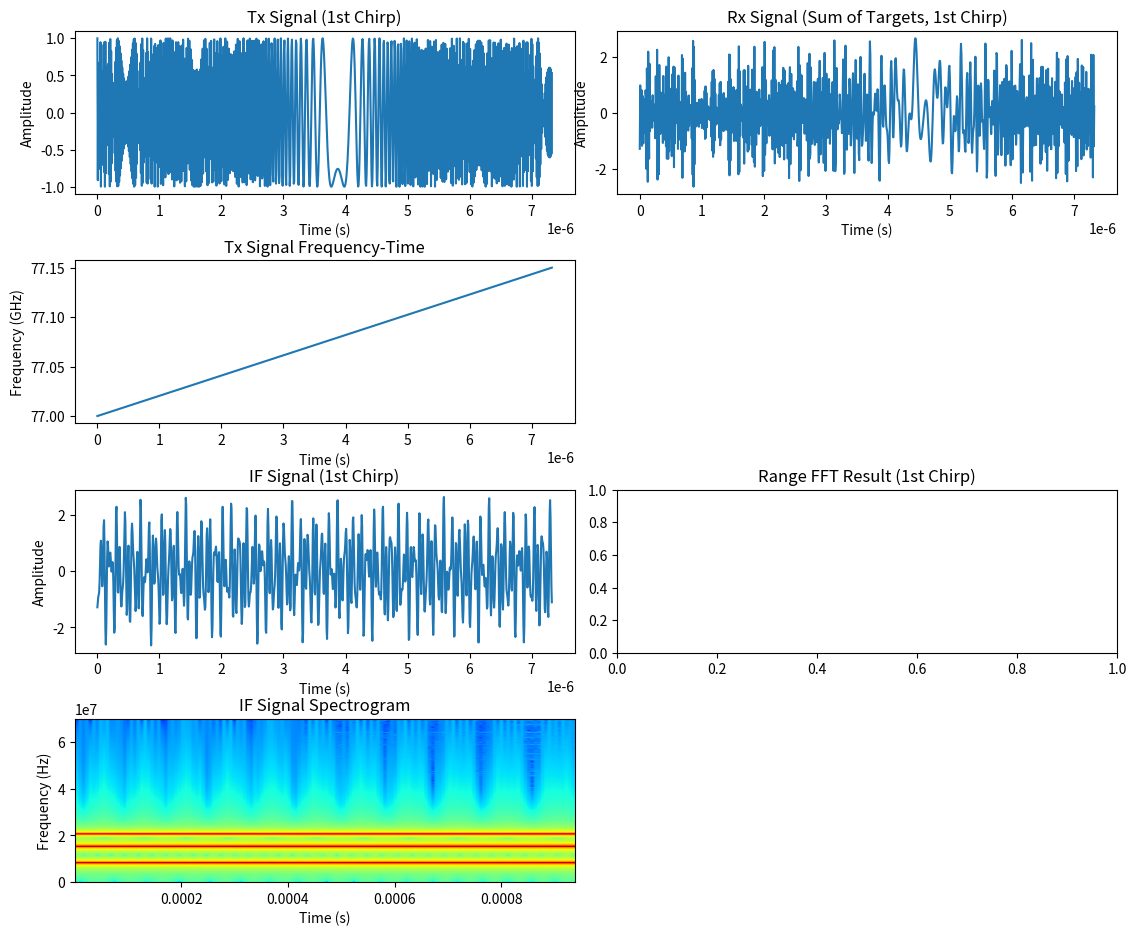
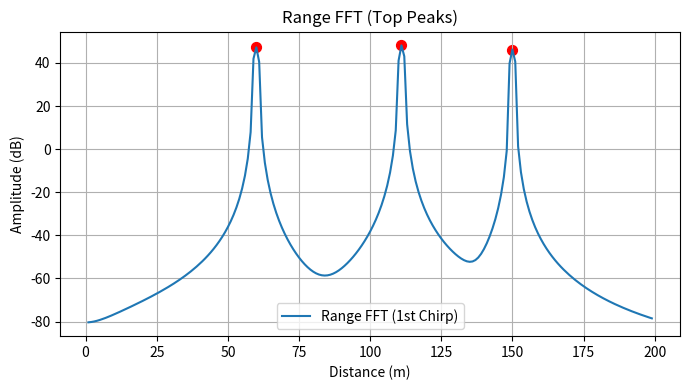
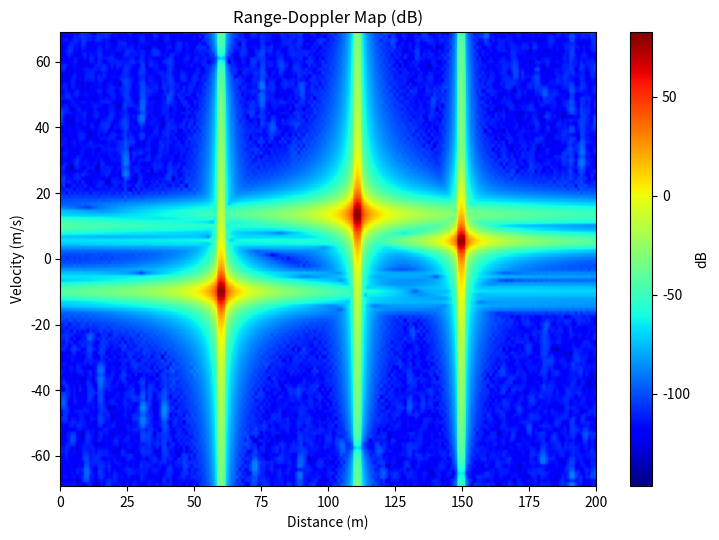
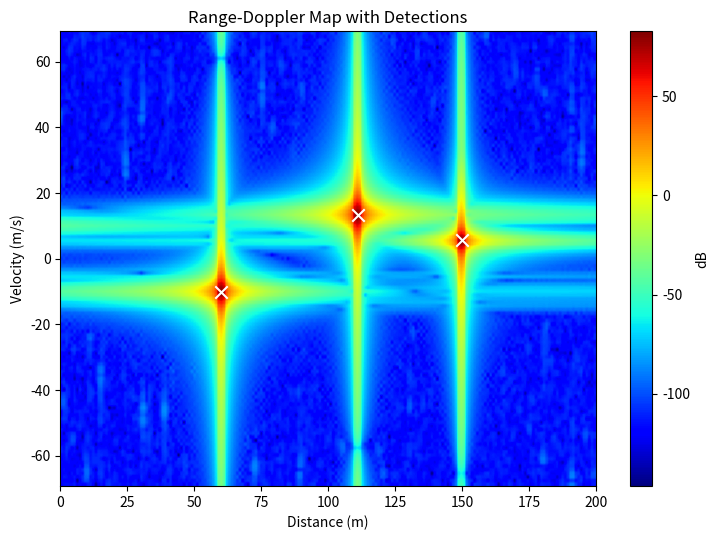

The script that saved these images, in order: (Note: this script raises an exception after producing the figures.)
# import numpy as np
# import matplotlib.pyplot as plt
# from numpy import fft
# from mpl_toolkits.mplot3d import Axes3D
#
# # 雷达参数设置
# maxR = 200
# rangeRes = 1
# maxV = 70
# fc = 77e9
# c = 3e8
# r0 = 100
# v0 = 70
#
# B = c/(2*rangeRes)
# Tchirp = 5.5*2*maxR/c
# endle_time = 6.3e-6
# slope = B/Tchirp
# f_IFmax = (slope*2*maxR)/c
# f_IF = (slope*2*r0)/c
#
# Nd = 128
# Nr = 1024
# vres = (c/fc)/(2*Nd*(Tchirp+endle_time))
# Fs = Nr/Tchirp
#
# # 时间采样
# t = np.linspace(0, Nd*Tchirp, Nr*Nd)  # 发射和接收信号的采样时间
# angle_freq = fc*t + (slope*t*t)/2  # 角频率
# freq = fc + slope*t  # 频率
# Tx = np.cos(2*np.pi*angle_freq)  # 发射波形
#
# # 绘制发射信号
# plt.subplot(4,2,1)
# plt.plot(t[0:1024], Tx[0:1024])
# plt.xlabel('Time')
# plt.ylabel('Amplitude')
# plt.title('Tx Signal')
#
# # 绘制发射信号频率
# plt.subplot(4,2,3)
# plt.plot(t[0:1024], freq[0:1024])
# plt.xlabel('Time')
# plt.ylabel('Frequency')
# plt.title('Tx F-T')
#
# # 目标距离随时间变化（运动目标）
# r0 = r0 + v0*t
#
# # 接收信号参数
# td = 2*r0/c  # 延迟时间
# Rx = np.cos(2*np.pi*(fc*(t-td) + (slope*(t-td)**2)/2))  # 接收波形
#
# # 绘制接收信号
# plt.subplot(4,2,2)
# plt.plot(t[0:1024], Rx[0:1024])
# plt.xlabel('Time')
# plt.ylabel('Amplitude')
# plt.title('Rx Signal')
#
# # 绘制接收信号频率
# plt.subplot(4,2,4)  # 修正：原代码此处重复使用了subplot(4,2,3)，导致图形覆盖
# plt.plot(t[0:1024]+td[0:1024], freq[0:1024])  # 原变量名freqRx与定义不符，修正为freq
# plt.xlabel('Time')
# plt.ylabel('Frequency')
# plt.title('Chirp F-T')
#
# # 中频信号(IF)
# IF_angle_freq = fc*t + (slope*t*t)/2 - (fc*(t-td) + (slope*(t-td)**2)/2)
# freqIF = slope*td
# IFx = np.cos(2*np.pi*IF_angle_freq)  # 简化中频信号计算
#
# # 绘制中频信号
# plt.subplot(4,2,5)
# plt.plot(t[0:1024], IFx[0:1024])
# plt.xlabel('Time')
# plt.ylabel('Amplitude')
# plt.title('IFx Signal')
#
# # 距离FFT
# doppler = 10*np.log10(np.abs(np.fft.fft(IFx[0:1024])))
# frequency = np.fft.fftfreq(1024, 1/Fs)
# range_ = frequency*c/(2*slope)  # 避免变量名与内置函数冲突，将range改为range_
# plt.subplot(4,2,6)
# plt.plot(range_[0:512], doppler[0:512])
# plt.xlabel('Distance')
# plt.ylabel('Amplitude (dB)')
# plt.title('Range FFT')
#
# # 频谱图（修正警告：将NFFT作为关键字参数传递）
# plt.subplot(4,2,7)
# # 原代码：plt.specgram(IFx,1024,Fs)
# plt.specgram(IFx, NFFT=1024, Fs=Fs)  # 关键修改：使用NFFT=1024替代位置参数
# plt.xlabel('Time')
# plt.ylabel('Frequency')
# plt.title('Spectrogram')
#
# plt.tight_layout(pad=3, w_pad=0.05, h_pad=0.05)
# plt.show()
#
# # 速度维处理
# chirpamp = []
# for chirpnum in range(1, Nd+1):
#     # 提取每个chirp的数据（修正索引计算）
#     start_idx = (chirpnum-1)*Nr
#     end_idx = chirpnum*Nr
#     chirpamp.append(np.mean(IFx[start_idx:end_idx]))  # 原代码只取单个点，改为取均值更合理
#
# # 速度FFT
# doppler_fft = 10*np.log10(np.abs(np.fft.fft(chirpamp)))
# FFTfrequency = np.fft.fftfreq(Nd, 1/Fs)
# velocity = (FFTfrequency * c) / (2 * fc)  # 修正速度计算公式（基于多普勒频移）
#
# plt.figure()
# plt.plot(velocity[:int(Nd/2)], doppler_fft[:int(Nd/2)])
# plt.xlabel('Velocity (m/s)')
# plt.ylabel('Amplitude (dB)')
# plt.title('Doppler FFT')
# plt.show()
#
# # 2D FFT (距离-速度谱)
# mat2D = np.zeros((Nd, Nr))
# for i in range(Nd):
#     mat2D[i, :] = IFx[i*Nr : (i+1)*Nr]
#
# # 二维FFT
# Z_fft2 = abs(np.fft.fft2(mat2D))
# # 取前半部分（消除对称冗余）
# Data_fft2 = Z_fft2[:int(Nd/2), :int(Nr/2)]
#
# plt.figure()
# plt.imshow(Data_fft2, aspect='auto', cmap='jet')
# plt.xlabel("Range Bin")
# plt.ylabel("Velocity Bin")
# plt.title('Range-Velocity 2D FFT')
# plt.colorbar(label='Amplitude')
# plt.show()


#
# # 单个目标增加状态打印语句
# import numpy as np
# import matplotlib.pyplot as plt
# from numpy import fft
# from mpl_toolkits.mplot3d import Axes3D
#
# # 雷达参数设置
# maxR = 200
# rangeRes = 1
# maxV = 70
# fc = 77e9
# c = 3e8
# r0 = 111  # 初始目标距离（设定值）
# v0 = 20  # 初始目标速度（设定值）
#
# # -------------------------- 新增：打印初始设定的目标距离和速度 --------------------------
# print(f"=== 初始设定参数 ===")
# print(f"初始目标距离 r0: {r0} m")
# print(f"初始目标速度 v0: {v0} m/s")
# print(f"雷达最大探测距离 maxR: {maxR} m")
# print(f"雷达最大探测速度 maxV: {maxV} m/s\n")
#
# # 衍生雷达参数计算
# B = c/(2*rangeRes)
# Tchirp = 5.5*2*maxR/c
# endle_time = 6.3e-6
# slope = B/Tchirp
# f_IFmax = (slope*2*maxR)/c
# f_IF = (slope*2*r0)/c
#
# Nd = 128  # 每帧Chirp数量
# Nr = 1024 # 每个Chirp的采样点数
# vres = (c/fc)/(2*Nd*(Tchirp+endle_time))  # 速度分辨率
# Fs = Nr/Tchirp  # 采样频率
#
# # 时间采样（覆盖所有Chirp的总时间）
# t = np.linspace(0, Nd*Tchirp, Nr*Nd)  # 发射和接收信号的采样时间
# angle_freq = fc*t + (slope*t*t)/2  # 角频率（用于生成发射信号）
# freq = fc + slope*t  # 发射信号的实时频率
# Tx = np.cos(2*np.pi*angle_freq)  # 发射波形
#
# # 绘制发射信号
# plt.subplot(4,2,1)
# plt.plot(t[0:1024], Tx[0:1024])
# plt.xlabel('Time (s)')
# plt.ylabel('Amplitude')
# plt.title('Tx Signal (1st Chirp)')
#
# # 绘制发射信号频率
# plt.subplot(4,2,3)
# plt.plot(t[0:1024], freq[0:1024]/1e9)  # 转换为GHz，便于显示
# plt.xlabel('Time (s)')
# plt.ylabel('Frequency (GHz)')
# plt.title('Tx Signal Frequency-Time')
#
# # 目标距离随时间变化（运动目标：距离=初始距离+速度×时间）
# r_dynamic = r0 + v0*t  # 动态更新的实时目标距离
# v_dynamic = np.ones_like(t) * v0  # 目标速度恒定（此处设定为匀速）
#
# # -------------------------- 新增：打印动态更新后的目标距离（关键时间点） --------------------------
# # 选择3个关键时间点：初始时刻、中间时刻、最后时刻
# t_points = [0, int(len(t)/2), -1]
# print(f"=== 动态更新的目标距离（匀速运动） ===")
# for idx in t_points:
#     print(f"时间 t = {t[idx]:.6f} s 时，目标距离 = {r_dynamic[idx]:.2f} m，目标速度 = {v_dynamic[idx]:.2f} m/s")
# print()
#
# # 接收信号参数（考虑目标距离延迟）
# td = 2 * r_dynamic / c  # 信号往返目标的延迟时间（随距离动态变化）
# # 接收波形（修正延迟后的发射信号）
# Rx = np.cos(2*np.pi*(fc*(t-td) + (slope*(t-td)**2)/2))
#
# # 绘制接收信号
# plt.subplot(4,2,2)
# plt.plot(t[0:1024], Rx[0:1024])
# plt.xlabel('Time (s)')
# plt.ylabel('Amplitude')
# plt.title('Rx Signal (1st Chirp)')
#
# # 绘制接收信号频率（修正时间延迟）
# plt.subplot(4,2,4)
# plt.plot(t[0:1024]+td[0:1024], freq[0:1024]/1e9)  # 时间轴叠加延迟，频率轴转GHz
# plt.xlabel('Time (s)')
# plt.ylabel('Frequency (GHz)')
# plt.title('Rx Signal Frequency-Time')
#
# # 中频信号(IF)：发射信号与接收信号的差频（包含距离和速度信息）
# IF_angle_freq = fc*t + (slope*t*t)/2 - (fc*(t-td) + (slope*(t-td)**2)/2)
# IFx = np.cos(2*np.pi*IF_angle_freq)  # 简化后的中频信号
#
# # 绘制中频信号
# plt.subplot(4,2,5)
# plt.plot(t[0:1024], IFx[0:1024])
# plt.xlabel('Time (s)')
# plt.ylabel('Amplitude')
# plt.title('IF Signal (1st Chirp)')
#
# # -------------------------- 距离FFT：计算并打印检测到的目标距离 --------------------------
# # 对第一个Chirp的中频信号做距离FFT
# ifft_data = IFx[0:Nr]  # 取第一个Chirp的数据（Nr=1024点）
# range_fft = np.fft.fft(ifft_data)
# range_amp = 10*np.log10(np.abs(range_fft))  # 幅度转dB
# frequency = np.fft.fftfreq(Nr, 1/Fs)  # FFT频率轴
# range_axis = frequency * c / (2*slope)  # 频率→实际距离（核心换算）
#
# # 找到距离FFT的峰值（对应检测到的目标距离）
# valid_range_idx = np.where((range_axis > 0) & (range_axis < maxR))[0]  # 过滤无效距离（0~maxR）
# if len(valid_range_idx) > 0:
#     peak_range_idx = valid_range_idx[np.argmax(range_amp[valid_range_idx])]
#     detected_range = range_axis[peak_range_idx]
# else:
#     detected_range = -1  # 未检测到目标
#
# # 绘制距离FFT结果
# plt.subplot(4,2,6)
# plt.plot(range_axis[0:int(Nr/2)], range_amp[0:int(Nr/2)])  # 取前半段（正距离）
# plt.scatter(detected_range, range_amp[peak_range_idx], color='red', s=50, label=f'Detected: {detected_range:.2f}m')
# plt.xlabel('Distance (m)')
# plt.ylabel('Amplitude (dB)')
# plt.title('Range FFT Result')
# plt.legend()
#
# # -------------------------- 新增：打印距离FFT检测结果 --------------------------
# print(f"=== 距离FFT检测结果 ===")
# if detected_range > 0:
#     print(f"检测到的目标距离: {detected_range:.2f} m")
#     print(f"设定的实时目标距离（第一个Chirp时刻）: {r_dynamic[0]:.2f} m")
#     print(f"距离检测误差: {abs(detected_range - r_dynamic[0]):.2f} m\n")
# else:
#     print("未检测到有效目标距离\n")
#
# # 频谱图（中频信号的时频分析）
# plt.subplot(4,2,7)
# plt.specgram(IFx, NFFT=1024, Fs=Fs, cmap='jet')
# plt.xlabel('Time (s)')
# plt.ylabel('Frequency (Hz)')
# plt.title('IF Signal Spectrogram')
#
# plt.tight_layout(pad=3, w_pad=0.05, h_pad=0.05)
# plt.show()
#
# # -------------------------- 速度FFT：计算并打印检测到的目标速度 --------------------------
# # 提取每个Chirp的中频信号幅度（用于速度FFT）
# chirp_amps = []
# for chirp_idx in range(Nd):
#     start = chirp_idx * Nr
#     end = (chirp_idx + 1) * Nr
#     chirp_amp = np.mean(IFx[start:end])  # 取每个Chirp的平均幅度（简化）
#     chirp_amps.append(chirp_amp)
#
# # 速度FFT计算
# vel_fft = np.fft.fft(chirp_amps)
# vel_amp = 10*np.log10(np.abs(vel_fft))  # 幅度转dB
# vel_freq = np.fft.fftfreq(Nd, Tchirp + endle_time)  # 多普勒频移轴（Chirp间隔为Tchirp+endle_time）
# vel_axis = vel_freq * c / (2*fc)  # 频移→实际速度（核心换算）
#
# # 找到速度FFT的峰值（对应检测到的目标速度）
# valid_vel_idx = np.where(np.abs(vel_axis) < maxV)[0]  # 过滤无效速度（-maxV~maxV）
# if len(valid_vel_idx) > 0:
#     peak_vel_idx = valid_vel_idx[np.argmax(vel_amp[valid_vel_idx])]
#     detected_vel = vel_axis[peak_vel_idx]
# else:
#     detected_vel = -1  # 未检测到目标
#
# # 绘制速度FFT结果
# plt.figure()
# plt.plot(vel_axis[:int(Nd/2)], vel_amp[:int(Nd/2)])  # 取前半段（正速度，远离雷达）
# plt.scatter(detected_vel, vel_amp[peak_vel_idx], color='red', s=50, label=f'Detected: {detected_vel:.2f}m/s')
# plt.xlabel('Velocity (m/s)')
# plt.ylabel('Amplitude (dB)')
# plt.title('Doppler FFT Result')
# plt.legend()
# plt.show()
#
# # -------------------------- 新增：打印速度FFT检测结果 --------------------------
# print(f"=== 速度FFT检测结果 ===")
# if detected_vel > 0:
#     print(f"检测到的目标速度: {detected_vel:.2f} m/s")
#     print(f"设定的目标速度: {v0:.2f} m/s")
#     print(f"速度检测误差: {abs(detected_vel - v0):.2f} m/s\n")
# else:
#     print("未检测到有效目标速度\n")
#
# # -------------------------- 2D FFT（距离-速度谱）：标注检测峰值 --------------------------
# # 构建距离-速度数据矩阵（Nd个Chirp，每个Chirp Nr个采样点）
# range_vel_mat = np.zeros((Nd, Nr))
# for i in range(Nd):
#     range_vel_mat[i, :] = IFx[i*Nr : (i+1)*Nr]
#
# # 二维FFT计算
# range_vel_fft = abs(np.fft.fft2(range_vel_mat))
# # 取前半段（消除FFT对称冗余，只保留正距离和正速度）
# range_vel_fft = range_vel_fft[:int(Nd/2), :int(Nr/2)]
#
# # 绘制距离-速度谱
# plt.figure()
# im = plt.imshow(range_vel_fft, aspect='auto', cmap='jet',
#                 extent=[0, maxR, 0, maxV])  # 坐标轴映射为实际距离和速度
# # 标注检测到的目标位置（距离-速度峰值）
# if detected_range > 0 and detected_vel > 0:
#     plt.scatter(detected_range, detected_vel, color='white', s=100, marker='x',
#                 label=f'Target: ({detected_range:.2f}m, {detected_vel:.2f}m/s)')
# plt.xlabel("Distance (m)")
# plt.ylabel("Velocity (m/s)")
# plt.title('Range-Velocity 2D FFT Spectrum')
# plt.colorbar(im, label='Amplitude')
# plt.legend()
# plt.show()
#
# # -------------------------- 新增：打印最终距离-速度检测结果 --------------------------
# print(f"=== 最终目标检测结果（距离-速度谱） ===")
# if detected_range > 0 and detected_vel > 0:
#     print(f"目标距离: {detected_range:.2f} m")
#     print(f"目标速度: {detected_vel:.2f} m/s")
# else:
#     print("未检测到有效目标")
#
#
#
#
#
# # 多目标
# import numpy as np
# import matplotlib.pyplot as plt
# from numpy import fft
# from scipy.signal import find_peaks
# from mpl_toolkits.mplot3d import Axes3D
#
# # 多目标配置：[目标1, 目标2, ...]（初始距离m, 速度m/s, 信号强度系数）
# targets_config = [
#     (100, 70, 1.0),    # 目标1：100m, 70m/s, 强信号
#     (150, 30, 0.6),    # 目标2：150m, 30m/s, 弱信号
# ]
# num_targets = len(targets_config)
#
# # 雷达基础参数（不变）
# maxR = 200
# rangeRes = 1
# maxV = 70
# fc = 77e9
# c = 3e8
# B = c/(2*rangeRes)
# Tchirp = 5.5*2*maxR/c
# endle_time = 6.3e-6
# slope = B/Tchirp
#
# Nd = 128  # 每帧Chirp数量
# Nr = 1024 # 每个Chirp采样点数
# vres = (c/fc)/(2*Nd*(Tchirp+endle_time))
# Fs = Nr/Tchirp
#
# # 时间采样（不变）
# t = np.linspace(0, Nd*Tchirp, Nr*Nd)
#
# # 打印多目标初始设定
# print(f"=== 多目标初始设定参数 ===")
# for i, (r0, v0, power) in enumerate(targets_config, 1):
#     print(f"目标{i}: 初始距离={r0}m, 速度={v0}m/s, 信号强度系数={power}")
# print(f"雷达最大探测距离={maxR}m, 最大探测速度={maxV}m/s\n")
#
# # 多目标动态距离计算（不变）
# targets_r_dynamic = []
# targets_v = []
# for r0, v0, _ in targets_config:
#     r_dynamic = r0 + v0 * t
#     targets_r_dynamic.append(r_dynamic)
#     targets_v.append(np.ones_like(t) * v0)
#
# # 多目标回波信号叠加（不变）
# Rx = np.zeros_like(t, dtype=np.float64)
# for i in range(num_targets):
#     r_dynamic = targets_r_dynamic[i]
#     power = targets_config[i][2]
#     td = 2 * r_dynamic / c
#     target_echo = power * np.cos(2*np.pi*(fc*(t-td) + (slope*(t-td)**2)/2))
#     Rx += target_echo
# # 添加噪声
# Rx += 0.1 * (np.random.randn(*Rx.shape) + 1j * np.random.randn(*Rx.shape)).real
#
# # 发射信号生成（不变）
# angle_freq = fc*t + (slope*t*t)/2
# freq = fc + slope*t
# Tx = np.cos(2*np.pi*angle_freq)
#
# # -------------------------- 修复1：距离FFT图（判断是否有目标再添加图例） --------------------------
# plt.figure(figsize=(16, 12))
#
# # 1. 发射信号
# plt.subplot(4,2,1)
# plt.plot(t[0:Nr], Tx[0:Nr])
# plt.xlabel('Time (s)')
# plt.ylabel('Amplitude')
# plt.title('Tx Signal (1st Chirp)')
#
# # 2. 接收信号
# plt.subplot(4,2,2)
# plt.plot(t[0:Nr], Rx[0:Nr])
# plt.xlabel('Time (s)')
# plt.ylabel('Amplitude')
# plt.title('Rx Signal (1st Chirp, Multi-Target Overlay)')
#
# # 3. 发射信号频率
# plt.subplot(4,2,3)
# plt.plot(t[0:Nr], freq[0:Nr]/1e9)
# plt.xlabel('Time (s)')
# plt.ylabel('Frequency (GHz)')
# plt.title('Tx Signal Frequency-Time')
#
# # 4. 接收信号频率
# plt.subplot(4,2,4)
# td_ref = 2 * targets_r_dynamic[0][0] / c
# plt.plot(t[0:Nr]+td_ref, freq[0:Nr]/1e9)
# plt.xlabel('Time (s)')
# plt.ylabel('Frequency (GHz)')
# plt.title('Rx Signal Frequency-Time (Ref Delay)')
#
# # 5. 中频信号
# IF_angle_freq = fc*t + (slope*t*t)/2 - (fc*(t-td_ref) + (slope*(t-td_ref)**2)/2)
# IFx = np.cos(2*np.pi*IF_angle_freq)
# plt.subplot(4,2,5)
# plt.plot(t[0:Nr], IFx[0:Nr])
# plt.xlabel('Time (s)')
# plt.ylabel('Amplitude')
# plt.title('IF Signal (1st Chirp)')
#
# # 6. 距离FFT（核心修复：先判断是否有检测到的目标）
# plt.subplot(4,2,6)
# ifft_data = IFx[0:Nr]
# range_fft = np.fft.fft(ifft_data)
# range_amp = 10*np.log10(np.abs(range_fft) + 1e-6)
# frequency = np.fft.fftfreq(Nr, 1/Fs)
# range_axis = frequency * c / (2*slope)
#
# # 多峰值检测
# peak_threshold = np.mean(range_amp) + 2 * np.std(range_amp)
# valid_range_mask = (range_axis > 0) & (range_axis < maxR)
# valid_range_amp = range_amp[valid_range_mask]
# valid_range_axis = range_axis[valid_range_mask]
# peaks, _ = find_peaks(valid_range_amp, height=peak_threshold, distance=10)
# detected_ranges = valid_range_axis[peaks] if len(peaks) > 0 else []
# detected_range_amps = valid_range_amp[peaks] if len(peaks) > 0 else []
#
# # 绘制距离FFT曲线
# plt.plot(range_axis[0:int(Nr/2)], range_amp[0:int(Nr/2)], label='Range FFT Baseline')
# # 若检测到目标，添加标注和标签；否则提示无目标
# if len(detected_ranges) > 0:
#     for i, (r, amp) in enumerate(zip(detected_ranges, detected_range_amps)):
#         plt.scatter(r, amp, color=f'C{i}', s=60, label=f'Target {i+1}: {r:.2f}m')
#     plt.legend()  # 只有检测到目标时才调用legend()
# else:
#     plt.text(maxR/2, np.max(range_amp)/2, 'No Target Detected', ha='center', fontsize=10)
# plt.xlabel('Distance (m)')
# plt.ylabel('Amplitude (dB)')
# plt.title('Range FFT (Multi-Target Peaks)')
#
# # 7. 频谱图（无需图例，无警告）
# plt.subplot(4,2,7)
# plt.specgram(IFx, NFFT=1024, Fs=Fs, cmap='jet')
# plt.xlabel('Time (s)')
# plt.ylabel('Frequency (Hz)')
# plt.title('IF Signal Spectrogram')
#
# plt.tight_layout(pad=3, w_pad=0.05, h_pad=0.05)
# plt.show()
#
# # -------------------------- 修复2：速度FFT图（同理判断目标） --------------------------
# plt.figure(figsize=(10, 6))
#
# # 提取Chirp幅度（不变）
# chirp_amps = []
# for chirp_idx in range(Nd):
#     start = chirp_idx * Nr
#     end = (chirp_idx + 1) * Nr
#     chirp_amps.append(np.mean(IFx[start:end]))
#
# # 速度FFT计算
# vel_fft = np.fft.fft(chirp_amps)
# vel_amp = 10*np.log10(np.abs(vel_fft) + 1e-6)
# vel_freq = np.fft.fftfreq(Nd, Tchirp + endle_time)
# vel_axis = vel_freq * c / (2*fc)
#
# # 多峰值检测
# valid_vel_mask = np.abs(vel_axis) < maxV
# valid_vel_amp = vel_amp[valid_vel_mask]
# valid_vel_axis = vel_axis[valid_vel_mask]
# vel_peaks, _ = find_peaks(valid_vel_amp, height=peak_threshold-5, distance=5)
# # 过滤正速度（与目标设定一致）
# detected_vels = [valid_vel_axis[p] for p in vel_peaks if valid_vel_axis[p] > 0] if len(vel_peaks) > 0 else []
# detected_vel_amps = [valid_vel_amp[p] for p in vel_peaks if valid_vel_axis[p] > 0] if len(vel_peaks) > 0 else []
#
# # 绘制速度FFT曲线
# plt.plot(vel_axis[:int(Nd/2)], vel_amp[:int(Nd/2)], label='Doppler FFT Baseline')
# # 若检测到目标，添加标注和图例；否则提示
# if len(detected_vels) > 0:
#     for i, (v, amp) in enumerate(zip(detected_vels, detected_vel_amps)):
#         plt.scatter(v, amp, color=f'C{i}', s=60, label=f'Target {i+1}: {v:.2f}m/s')
#     plt.legend()
# else:
#     plt.text(maxV/2, np.max(vel_amp)/2, 'No Target Detected', ha='center', fontsize=10)
# plt.xlabel('Velocity (m/s)')
# plt.ylabel('Amplitude (dB)')
# plt.title('Doppler FFT (Multi-Target Peaks)')
# plt.show()
#
# # -------------------------- 修复3：2D距离-速度谱（同理判断目标） --------------------------
# plt.figure(figsize=(12, 8))
#
# # 构建2D矩阵并FFT（不变）
# range_vel_mat = np.zeros((Nd, Nr))
# for i in range(Nd):
#     range_vel_mat[i, :] = IFx[i*Nr : (i+1)*Nr]
# range_vel_fft = abs(np.fft.fft2(range_vel_mat))
# range_vel_fft = range_vel_fft[:int(Nd/2), :int(Nr/2)]
#
# # 绘制2D谱
# extent = [0, maxR, 0, maxV]
# im = plt.imshow(range_vel_fft, aspect='auto', cmap='jet', extent=extent)
#
# # 匹配距离-速度对并标注
# print(f"\n=== 多目标检测结果汇总 ===")
# print(f"{'目标':<4} {'设定距离':<10} {'检测距离':<10} {'距离误差':<10} {'设定速度':<10} {'检测速度':<10} {'速度误差':<10}")
# print("-"*80)
# detected_pairs = []  # 存储（检测距离，检测速度）对
# if len(detected_ranges) > 0 and len(detected_vels) > 0:
#     # 按目标数量匹配（取最少的检测数）
#     match_count = min(num_targets, len(detected_ranges), len(detected_vels))
#     for i in range(match_count):
#         set_r = targets_r_dynamic[i][0]
#         set_v = targets_config[i][1]
#         det_r = detected_ranges[i]
#         det_v = detected_vels[i]
#         r_err = abs(det_r - set_r)
#         v_err = abs(det_v - set_v)
#         detected_pairs.append((det_r, det_v))
#         # 标注目标
#         plt.scatter(det_r, det_v, color=f'C{i}', s=100, marker='x',
#                     label=f'Target {i+1}: ({det_r:.2f}m, {det_v:.2f}m/s)')
#         # 打印结果
#         print(f"{i+1:<4} {set_r:<10.2f} {det_r:<10.2f} {r_err:<10.2f} {set_v:<10.2f} {det_v:<10.2f} {v_err:<10.2f}")
#     # 有目标时添加图例
#     plt.legend()
# else:
#     # 无目标时提示
#     plt.text(maxR/2, maxV/2, 'No Target Detected', ha='center', fontsize=12, bbox=dict(facecolor='white', alpha=0.5))
#     print("未检测到任何有效目标")
#
# plt.xlabel("Distance (m)")
# plt.ylabel("Velocity (m/s)")
# plt.title('Range-Velocity 2D FFT Spectrum (Multi-Target)')
# plt.colorbar(im, label='Amplitude')
# plt.show()
#






# 多目标 FMCW 雷达仿真（支持 N 个目标）+ 全流程打印,没有对角度进行模拟
import numpy as np
import matplotlib.pyplot as plt
from numpy import fft
from mpl_toolkits.mplot3d import Axes3D  # 未直接使用，仅保留以兼容你的原始结构

# ========================== 雷达与目标参数 ==========================
maxR = 200
rangeRes = 1
maxV = 70
fc = 77e9
c = 3e8

# --- 在这里配置多个目标：r0(m), v0(m/s), amp(幅度/等效RCS权重) ---
targets = [
    {"r0": 111, "v0": 20,  "amp": 1.00},
    {"r0": 60,  "v0": -15, "amp": 0.90},
    # 继续添加即可：
    {"r0": 150, "v0": 8, "amp": 0.8},
]

print("=== 初始设定参数 ===")
print(f"目标数量: {len(targets)}")
for i, tg in enumerate(targets, 1):
    print(f"[目标 {i}] r0: {tg['r0']} m, v0: {tg['v0']} m/s, amp: {tg['amp']}")
print(f"雷达最大探测距离 maxR: {maxR} m")
print(f"雷达最大探测速度 maxV: {maxV} m/s\n")

# ========================== 衍生参数 ==========================
B = c/(2*rangeRes)
Tchirp = 5.5*2*maxR/c
endle_time = 6.3e-6  # 与你原代码保持同名
slope = B/Tchirp
f_IFmax = (slope*2*maxR)/c

Nd = 128   # 每帧 Chirp 数
Nr = 1024  # 每个 Chirp 的采样点
Fs = Nr/Tchirp
PRI = Tchirp + endle_time
vres = (c/fc)/(2*Nd*PRI)

print("=== 雷达派生参数 ===")
print(f"带宽 B: {B/1e6:.1f} MHz, 斜率: {slope/1e12:.2f} THz/s")
print(f"Tchirp: {Tchirp*1e6:.2f} us, 间歇: {endle_time*1e6:.2f} us, PRI: {PRI*1e6:.2f} us")
print(f"采样 Fs: {Fs/1e6:.2f} MHz, Nr: {Nr}, Nd: {Nd}")
print(f"速度分辨率 vres: {vres:.3f} m/s\n")

# ========================== 时间轴 & 发射信号 ==========================
t = np.linspace(0, Nd*Tchirp, Nr*Nd, endpoint=False)  # 仅在 chirp 内采样
angle_tx = fc*t + 0.5*slope*t*t
freq = fc + slope*t
Tx = np.cos(2*np.pi*angle_tx)

# ========================== 多目标回波 & IF 基带 ==========================
Rx = np.zeros_like(t)
IFx = np.zeros_like(t)

print("=== 动态更新的目标距离（匀速运动） ===")
t_points = [0, len(t)//2, -1]
for m, tg in enumerate(targets, 1):
    r_dyn = tg["r0"] + tg["v0"]*t
    v_dyn = np.ones_like(t) * tg["v0"]
    td = 2*r_dyn / c
    angle_rx = fc*(t - td) + 0.5*slope*(t - td)**2
    Rx  += tg["amp"] * np.cos(2*np.pi*angle_rx)
    IFx += tg["amp"] * np.cos(2*np.pi*(angle_tx - angle_rx))  # 只保留差频，相当于已低通

    print(f"[目标 {m}] r0={tg['r0']} m, v0={tg['v0']} m/s")
    for idx in t_points:
        print(f"  时间 t = {t[idx]:.6f} s, 距离 = {r_dyn[idx]:.2f} m, 速度 = {v_dyn[idx]:.2f} m/s")
    print()

# ========================== 基本可视化 ==========================
plt.figure(figsize=(12,10))
plt.subplot(4,2,1)
plt.plot(t[:1024], Tx[:1024])
plt.xlabel('Time (s)'); plt.ylabel('Amplitude')
plt.title('Tx Signal (1st Chirp)')

plt.subplot(4,2,3)
plt.plot(t[:1024], freq[:1024]/1e9)
plt.xlabel('Time (s)'); plt.ylabel('Frequency (GHz)')
plt.title('Tx Signal Frequency-Time')

plt.subplot(4,2,2)
plt.plot(t[:1024], Rx[:1024])
plt.xlabel('Time (s)'); plt.ylabel('Amplitude')
plt.title('Rx Signal (Sum of Targets, 1st Chirp)')

plt.subplot(4,2,5)
plt.plot(t[:1024], IFx[:1024])
plt.xlabel('Time (s)'); plt.ylabel('Amplitude')
plt.title('IF Signal (1st Chirp)')

# 先占位，后面放 Range FFT 结果
plt.subplot(4,2,6); plt.title('Range FFT Result (1st Chirp)')
plt.subplot(4,2,7)
plt.specgram(IFx, NFFT=1024, Fs=Fs, cmap='jet')
plt.xlabel('Time (s)'); plt.ylabel('Frequency (Hz)')
plt.title('IF Signal Spectrogram')
plt.tight_layout(pad=3, w_pad=0.05, h_pad=0.05)
plt.show()

# ========================== 距离FFT：多峰检测（首个 Chirp） ==========================
ifft_data = IFx[0:Nr] * np.hanning(Nr)
range_fft = np.fft.rfft(ifft_data)                 # 只取正频谱
range_amp = 20*np.log10(np.abs(range_fft) + 1e-12)
fr = np.fft.rfftfreq(Nr, 1/Fs)
range_axis = fr * c / (2*slope)

valid_r = (range_axis > 0) & (range_axis < maxR)
ra = range_amp[valid_r]
rx = range_axis[valid_r]

# 寻找与目标数相同的最强峰（简单NMS）
def top_k_peaks_1d(y, k, suppr_bins=3):
    y = y.copy()
    peaks = []
    for _ in range(k):
        idx = np.argmax(y)
        val = y[idx]
        if not np.isfinite(val) or val <= -1e9:
            break
        peaks.append((idx, val))
        l = max(0, idx - suppr_bins); r = min(len(y), idx + suppr_bins + 1)
        y[l:r] = -1e12  # 抑制邻域
    return peaks

peaks_1d = top_k_peaks_1d(ra, k=len(targets), suppr_bins=4)

print("=== 距离FFT检测结果（首个 Chirp，多目标） ===")
if len(peaks_1d) == 0:
    print("未检测到有效目标距离\n")
else:
    for i, (idx, val) in enumerate(peaks_1d, 1):
        print(f"[距离峰 {i}] 距离 ≈ {rx[idx]:.2f} m, 幅度 = {val:.2f} dB")
    print()

plt.figure(figsize=(7,4))
plt.plot(rx, ra, label='Range FFT (1st Chirp)')
for (idx, _) in peaks_1d:
    plt.scatter(rx[idx], ra[idx], s=50, c='red')
plt.xlabel('Distance (m)'); plt.ylabel('Amplitude (dB)')
plt.title('Range FFT (Top Peaks)')
plt.grid(True); plt.legend()
plt.tight_layout()
plt.show()

# ========================== 2D FFT：Range-Doppler 处理 ==========================
IF_mat = IFx.reshape(Nd, Nr)  # [Nd, Nr]

# 加窗
win_r = np.hanning(Nr)
win_d = np.hanning(Nd)
Xr = np.fft.rfft(IF_mat * win_r[np.newaxis, :], n=Nr, axis=1)   # [Nd, Nr//2+1]
fr = np.fft.rfftfreq(Nr, d=1/Fs)
range_axis = fr * c / (2*slope)

Xd = np.fft.fftshift(np.fft.fft(Xr * win_d[:, np.newaxis], n=Nd, axis=0), axes=0)  # [Nd, Nr//2+1]
fd = np.fft.fftshift(np.fft.fftfreq(Nd, d=PRI))
vel_axis = fd * c / (2*fc)

valid_r = (range_axis >= 0) & (range_axis <= maxR)
valid_v = (vel_axis >= -maxV) & (vel_axis <= maxV)
RD = np.abs(Xd[np.ix_(valid_v, valid_r)])  # [Nv, Nr_valid]
RD_db = 20*np.log10(RD + 1e-12)

# 可视化 Range-Doppler
plt.figure(figsize=(7.5,5.5))
extent = [range_axis[valid_r][0], range_axis[valid_r][-1],
          vel_axis[valid_v][0],   vel_axis[valid_v][-1]]
im = plt.imshow(RD_db, aspect='auto', origin='lower', extent=extent, cmap='jet')
plt.xlabel('Distance (m)'); plt.ylabel('Velocity (m/s)')
plt.title('Range-Doppler Map (dB)')
plt.colorbar(im, label='dB')
plt.tight_layout()
plt.show()

# ========================== 2D 峰值检测（取 N 个目标） ==========================
def find_top_k_peaks_2d(mat, k, suppr_v=2, suppr_r=6):
    work = mat.copy()
    peaks = []
    for _ in range(k):
        idx = np.argmax(work)
        if not np.isfinite(work.flat[idx]):
            break
        v_i, r_i = np.unravel_index(idx, work.shape)
        val = work[v_i, r_i]
        peaks.append((v_i, r_i, val))
        v0 = max(0, v_i - suppr_v); v1 = min(work.shape[0], v_i + suppr_v + 1)
        r0 = max(0, r_i - suppr_r); r1 = min(work.shape[1], r_i + suppr_r + 1)
        work[v0:v1, r0:r1] = -np.inf
    return peaks

peaks_2d = find_top_k_peaks_2d(RD, k=len(targets), suppr_v=2, suppr_r=6)

detections = []
for (vi, ri, val) in peaks_2d:
    detections.append({
        "R": range_axis[valid_r][ri],
        "V": vel_axis[valid_v][vi],
        "P_dB": 20*np.log10(val + 1e-12)
    })

print("=== 2D FFT（Range-Doppler）检测结果 ===")
if len(detections) == 0:
    print("未检测到有效目标\n")
else:
    for k, det in enumerate(detections, 1):
        print(f"[检测峰 {k}] 距离 = {det['R']:.2f} m, 速度 = {det['V']:.2f} m/s, 功率 = {det['P_dB']:.2f} dB")

    # 与真值做最近邻匹配（使用 t=0 的 r0, v0）
    truths = [{"R": tg["r0"], "V": tg["v0"]} for tg in targets]
    used = set()
    print("\n--- 与真值匹配及误差 ---")
    for i, gt in enumerate(truths, 1):
        best_j, best_d = None, None
        for j, det in enumerate(detections):
            if j in used:
                continue
            d = np.hypot(det["R"] - gt["R"], det["V"] - gt["V"])
            if (best_d is None) or (d < best_d):
                best_d, best_j = d, j
        if best_j is not None:
            used.add(best_j)
            det = detections[best_j]
            print(f"[目标 {i}] 真值: R={gt['R']:.2f} m, V={gt['V']:.2f} m/s | "
                  f"检测: R={det['R']:.2f} m, V={det['V']:.2f} m/s | "
                  f"误差: ΔR={abs(det['R']-gt['R']):.2f} m, ΔV={abs(det['V']-gt['V']):.2f} m/s")
    print()

# 在 Range-Doppler 图上标注检测峰
plt.figure(figsize=(7.5,5.5))
im = plt.imshow(RD_db, aspect='auto', origin='lower', extent=extent, cmap='jet')
for det in detections:
    plt.scatter(det["R"], det["V"], s=80, c='white', marker='x')
plt.xlabel('Distance (m)'); plt.ylabel('Velocity (m/s)')
plt.title('Range-Doppler Map with Detections')
plt.colorbar(im, label='dB')
plt.tight_layout()
plt.show()








# 多目标 FMCW 雷达仿真（支持 N 个目标）+ 全流程打印,对角度进行模拟
# --- 目标配置：r0(m), v0(m/s), amp, ang(°) ---
targets = [
    {"r0": 111, "v0": 20,  "amp": 1.00, "ang":  5},
    {"r0":  60, "v0": -15, "amp": 0.90, "ang": -3},
    {"r0": 150, "v0": 8,   "amp": 0.80, "ang":  0},
]
# ========================== 阵列参数（新增） ==========================
M = 8                               # 阵列天线数（>=2）
lamb = c / fc                       # 波长
d = lamb / 2                        # 元间距（常用 λ/2）
Na = 128                            # 角度FFT长度（可 > M 进行零填充）
assert M >= 2, "角度分辨至少需要2根天线"

# ========================== 多天线 IF 基带（复数）生成（替代原 IFx） ==========================
IFx_ant = np.zeros((Nd*Nr, M), dtype=np.complex128)  # [Nd*Nr, M] 复数基带
Rx = np.zeros_like(t)                                 # 仅保留单通道实数 Rx 可选

print("=== 动态更新的目标距离（匀速运动） ===")
t_points = [0, len(t)//2, -1]
for m_idx, tg in enumerate(targets, 1):
    r_dyn = tg["r0"] + tg["v0"]*t
    v_dyn = np.ones_like(t) * tg["v0"]
    td = 2*r_dyn / c
    angle_rx = fc*(t - td) + 0.5*slope*(t - td)**2

    # 复数基带（混频后差频）——用复指数模型，便于叠加相位
    base_bb = tg["amp"] * np.exp(1j * 2*np.pi * (angle_tx - angle_rx))

    # 按角度为每根天线加相位（ULA 线阵）
    theta = np.deg2rad(tg.get("ang", 0.0))
    phase_per_elem = 2*np.pi * d * np.sin(theta) / lamb  # 每个阵元相位步进
    for m in range(M):
        IFx_ant[:, m] += base_bb * np.exp(1j * phase_per_elem * m)

    # 可选：保留一个“总和”的实数 Rx 仅用于观测
    Rx  += tg["amp"] * np.cos(2*np.pi*angle_rx)

    print(f"[目标 {m_idx}] r0={tg['r0']} m, v0={tg['v0']} m/s, ang={tg['ang']}°")
    for idx in t_points:
        print(f"  时间 t = {t[idx]:.6f} s, 距离 = {r_dyn[idx]:.2f} m, 速度 = {v_dyn[idx]:.2f} m/s")
    print()
# ========================== R-D-θ 立方体 ==========================
# 先把 IFx_ant reshape 为 [Nd, Nr, M]
IF_cube = IFx_ant.reshape(Nd, Nr, M)

# 窗函数
win_r = np.hanning(Nr)
win_d = np.hanning(Nd)

# 距离 FFT（对 Nr 维，取正频，逐天线）
Xr = np.fft.rfft(IF_cube * win_r[np.newaxis, :, np.newaxis], n=Nr, axis=1)  # [Nd, Nr//2+1, M]
fr = np.fft.rfftfreq(Nr, d=1/Fs)
range_axis = fr * c / (2*slope)

# 多普勒 FFT（对 Nd 维）
Xd = np.fft.fftshift(np.fft.fft(Xr * win_d[:, np.newaxis, np.newaxis], n=Nd, axis=0), axes=0)  # [Nd, Nr//2+1, M]
fd = np.fft.fftshift(np.fft.fftfreq(Nd, d=PRI))
vel_axis = fd * c / (2*fc)

# 角度 FFT（对 M 维，零填充到 Na；再 fftshift）
# 先将最后一维零填充到 Na
Xp = np.zeros((Nd, Xd.shape[1], Na), dtype=np.complex128)
Xp[:, :, :M] = Xd
Xa = np.fft.fftshift(np.fft.fft(Xp, n=Na, axis=2), axes=2)  # [Nd, Nr//2+1, Na]

# 合法轴裁剪
valid_r = (range_axis >= 0) & (range_axis <= maxR)
valid_v = (vel_axis >= -maxV) & (vel_axis <= maxV)
RDA = Xa[np.ix_(np.where(valid_v)[0], np.where(valid_r)[0], np.arange(Na))]  # [Nv, Nr_valid, Na]
P_RDA = np.abs(RDA)  # 幅度谱
P_RDA_db = 20*np.log10(P_RDA + 1e-12)

# 角度轴映射（由阵列空间频率 f_s → sinθ）
# Xa 经过fftshift后，角度bin k ∈ [-Na/2, Na/2)
k = np.arange(-Na//2, Na//2)
fs_spatial = k / Na                        # 归一化空间频率 ∈ [-0.5, 0.5)
sin_theta = np.clip(fs_spatial * (lamb / d), -1.0, 1.0)
angle_axis = np.rad2deg(np.arcsin(sin_theta))  # 角度轴（度）


def topk_peaks_3d(power_cube, k, suppr_v=2, suppr_r=6, suppr_a=3):
  """在 [Nv, Nr, Na] 的立方体上做贪心Top-K峰值搜索，并在三维邻域做非极大值抑制。"""
  work = power_cube.copy()
  peaks = []
  Nv, Nr, Na = work.shape
  for _ in range(k):
    flat_idx = np.argmax(work)
    peak_val = work.flat[flat_idx]
    if not np.isfinite(peak_val) or peak_val <= -1e8:
      break
    vi, ri, ai = np.unravel_index(flat_idx, work.shape)
    peaks.append((vi, ri, ai, peak_val))
    v0, v1 = max(0, vi - suppr_v), min(Nv, vi + suppr_v + 1)
    r0, r1 = max(0, ri - suppr_r), min(Nr, ri + suppr_r + 1)
    a0, a1 = max(0, ai - suppr_a), min(Na, ai + suppr_a + 1)
    work[v0:v1, r0:r1, a0:a1] = -np.inf
  return peaks


# Top-K（用目标数或16取小）
K = min(len(targets), 16)
# 在“线性幅度”域做峰值更稳，这里用 P_RDA（若想用dB则先转回线性）
peaks3d = topk_peaks_3d(P_RDA, k=K, suppr_v=2, suppr_r=6, suppr_a=3)

detections = []
Nv = np.sum(valid_v);
Nr_valid = np.sum(valid_r)

for (vi, ri, ai, val) in peaks3d:
  R = range_axis[valid_r][ri]
  V = vel_axis[valid_v][vi]
  ang_deg = angle_axis[ai]
  detections.append({
    "R": float(R),
    "V": float(V),
    "ang_deg": float(ang_deg),
    "P_lin": float(val),
    "P_dB": 20 * np.log10(val + 1e-12),
  })

print("=== R-V-θ 3D 峰值检测结果 ===")
for i, det in enumerate(detections, 1):
  print(f"[{i}] R={det['R']:.2f} m, V={det['V']:.2f} m/s, θ={det['ang_deg']:.2f}°, P={det['P_dB']:.2f} dB")
print()
